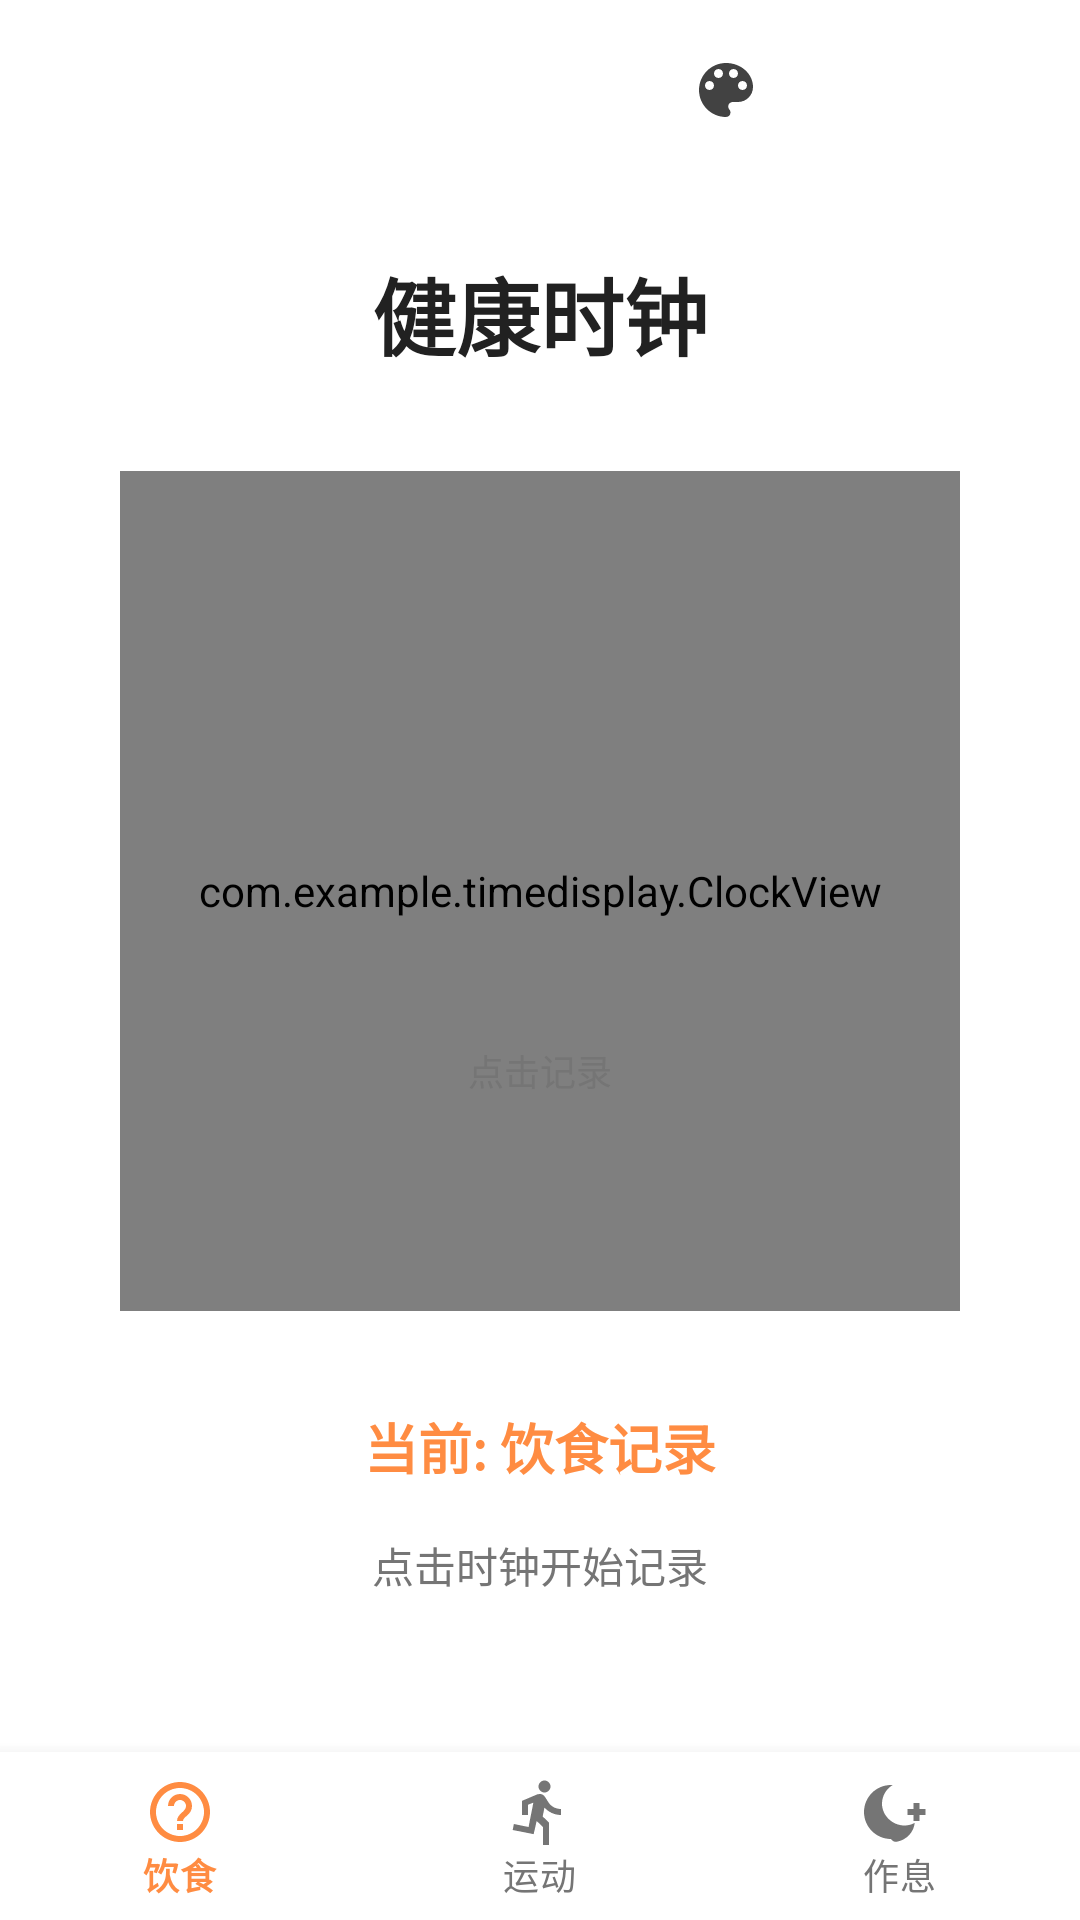

Android layout source for this screen:
<!-- AndroidManifest.xml: application theme Theme.TimeDisplay -->
<!-- res/layout/activity_main_new.xml -->
<?xml version="1.0" encoding="utf-8"?>
<androidx.coordinatorlayout.widget.CoordinatorLayout xmlns:android="http://schemas.android.com/apk/res/android"
    xmlns:app="http://schemas.android.com/apk/res-auto"
    android:id="@+id/coordinatorLayout"
    android:layout_width="match_parent"
    android:layout_height="match_parent"
    android:background="#FFFFFFFF">

    
    <LinearLayout
        android:layout_width="match_parent"
        android:layout_height="wrap_content"
        android:orientation="horizontal"
        android:gravity="end|center_vertical"
        android:padding="8dp">

        
        <ImageButton
            android:id="@+id/btnTheme"
            android:layout_width="44dp"
            android:layout_height="44dp"
            android:background="@android:color/transparent"
            android:src="@drawable/ic_theme"
            android:contentDescription="切换主题"
            android:padding="10dp"
            app:tint="#FF424242" />

        
        <ImageButton
            android:id="@+id/btnStatistics"
            android:layout_width="44dp"
            android:layout_height="44dp"
            android:background="@android:color/transparent"
            android:src="@drawable/ic_chart"
            android:contentDescription="统计分析"
            android:padding="10dp"
            app:tint="#FF424242" />

        
        <ImageButton
            android:id="@+id/btnExport"
            android:layout_width="44dp"
            android:layout_height="44dp"
            android:background="@android:color/transparent"
            android:src="@drawable/ic_export"
            android:contentDescription="导出数据"
            android:padding="10dp"
            app:tint="#FF424242" />

    </LinearLayout>

    
    <LinearLayout
        android:layout_width="match_parent"
        android:layout_height="match_parent"
        android:orientation="vertical"
        android:gravity="center"
        android:padding="24dp"
        android:layout_marginTop="56dp"
        android:layout_marginBottom="80dp">

        
        <TextView
            android:id="@+id/tvTitle"
            android:layout_width="wrap_content"
            android:layout_height="wrap_content"
            android:text="健康时钟"
            android:textSize="28sp"
            android:textStyle="bold"
            android:textColor="#FF212121"
            android:layout_marginBottom="32dp" />

        
        <FrameLayout
            android:id="@+id/clockContainer"
            android:layout_width="280dp"
            android:layout_height="280dp"
            android:layout_marginBottom="32dp"
            android:background="@drawable/circle_background"
            android:clickable="true"
            android:focusable="true">

            
            <com.example.timedisplay.ClockView
                android:id="@+id/clockView"
                android:layout_width="match_parent"
                android:layout_height="match_parent" />

            
            <TextView
                android:id="@+id/tvClickHint"
                android:layout_width="wrap_content"
                android:layout_height="wrap_content"
                android:layout_gravity="center"
                android:text="点击记录"
                android:textSize="12sp"
                android:textColor="#FF757575"
                android:layout_marginTop="60dp" />

        </FrameLayout>

        
        <TextView
            android:id="@+id/tvCurrentCategory"
            android:layout_width="wrap_content"
            android:layout_height="wrap_content"
            android:text="当前: 饮食记录"
            android:textSize="18sp"
            android:textStyle="bold"
            android:textColor="@color/diet_primary"
            android:layout_marginBottom="16dp" />

        
        <TextView
            android:id="@+id/tvLastRecord"
            android:layout_width="wrap_content"
            android:layout_height="wrap_content"
            android:text="点击时钟开始记录"
            android:textSize="14sp"
            android:textColor="#FF757575"
            android:gravity="center" />

    </LinearLayout>

    
    <com.google.android.material.bottomnavigation.BottomNavigationView
        android:id="@+id/bottomNavigation"
        android:layout_width="match_parent"
        android:layout_height="wrap_content"
        android:layout_gravity="bottom"
        android:background="#FFFFFFFF"
        android:elevation="8dp"
        app:itemIconTint="@color/bottom_nav_selector"
        app:itemTextColor="@color/bottom_nav_selector"
        app:labelVisibilityMode="labeled"
        app:menu="@menu/bottom_nav_menu" />

</androidx.coordinatorlayout.widget.CoordinatorLayout>
<!-- resources referenced by this layout -->
<resources>
  <color name="diet_primary">#FF8C42</color>
  <!-- drawable circle_background (drawable) -->
  <?xml version="1.0" encoding="utf-8"?>
  <shape xmlns:android="http://schemas.android.com/apk/res/android"
      android:shape="oval">
      <solid android:color="@color/clock_background_diet" />
      <stroke
          android:width="4dp"
          android:color="@color/diet_primary" />
  </shape>
  <!-- drawable ic_theme (drawable) -->
  <?xml version="1.0" encoding="utf-8"?>
  <vector xmlns:android="http://schemas.android.com/apk/res/android"
      android:width="24dp"
      android:height="24dp"
      android:viewportWidth="24"
      android:viewportHeight="24">
      <path
          android:fillColor="#FFFFFF"
          android:pathData="M12,3c-4.97,0 -9,4.03 -9,9s4.03,9 9,9c0.83,0 1.5,-0.67 1.5,-1.5c0,-0.39 -0.15,-0.74 -0.39,-1.01c-0.23,-0.26 -0.38,-0.61 -0.38,-0.99c0,-0.83 0.67,-1.5 1.5,-1.5L16,16c2.76,0 5,-2.24 5,-5c0,-4.42 -4.03,-8 -9,-8zM6.5,12c-0.83,0 -1.5,-0.67 -1.5,-1.5S5.67,9 6.5,9S8,9.67 8,10.5S7.33,12 6.5,12zM9.5,8C8.67,8 8,7.33 8,6.5S8.67,5 9.5,5S11,5.67 11,6.5S10.33,8 9.5,8zM14.5,8C13.67,8 13,7.33 13,6.5S13.67,5 14.5,5S16,5.67 16,6.5S15.33,8 14.5,8zM17.5,12c-0.83,0 -1.5,-0.67 -1.5,-1.5S16.67,9 17.5,9S19,9.67 19,10.5S18.33,12 17.5,12z"/>
  </vector>
  <style name="Theme.TimeDisplay" parent="Theme.MaterialComponents.DayNight.DarkActionBar">
          
          <item name="colorPrimary">@color/purple_500</item>
          <item name="colorPrimaryVariant">@color/purple_700</item>
          <item name="colorOnPrimary">@color/white</item>
          
          <item name="colorSecondary">@color/teal_200</item>
          <item name="colorSecondaryVariant">@color/teal_700</item>
          <item name="colorOnSecondary">@color/black</item>
          
          <item name="android:statusBarColor" tools:targetApi="l">?attr/colorPrimaryVariant</item>
          
      </style>
  <color name="clock_background_diet">#FFF3E0</color>
  <color name="purple_500">#FF6200EE</color>
  <color name="purple_700">#FF3700B3</color>
  <color name="white">#FFFFFFFF</color>
  <color name="teal_200">#FF03DAC5</color>
  <color name="teal_700">#FF018786</color>
  <color name="black">#FF000000</color>
</resources>
